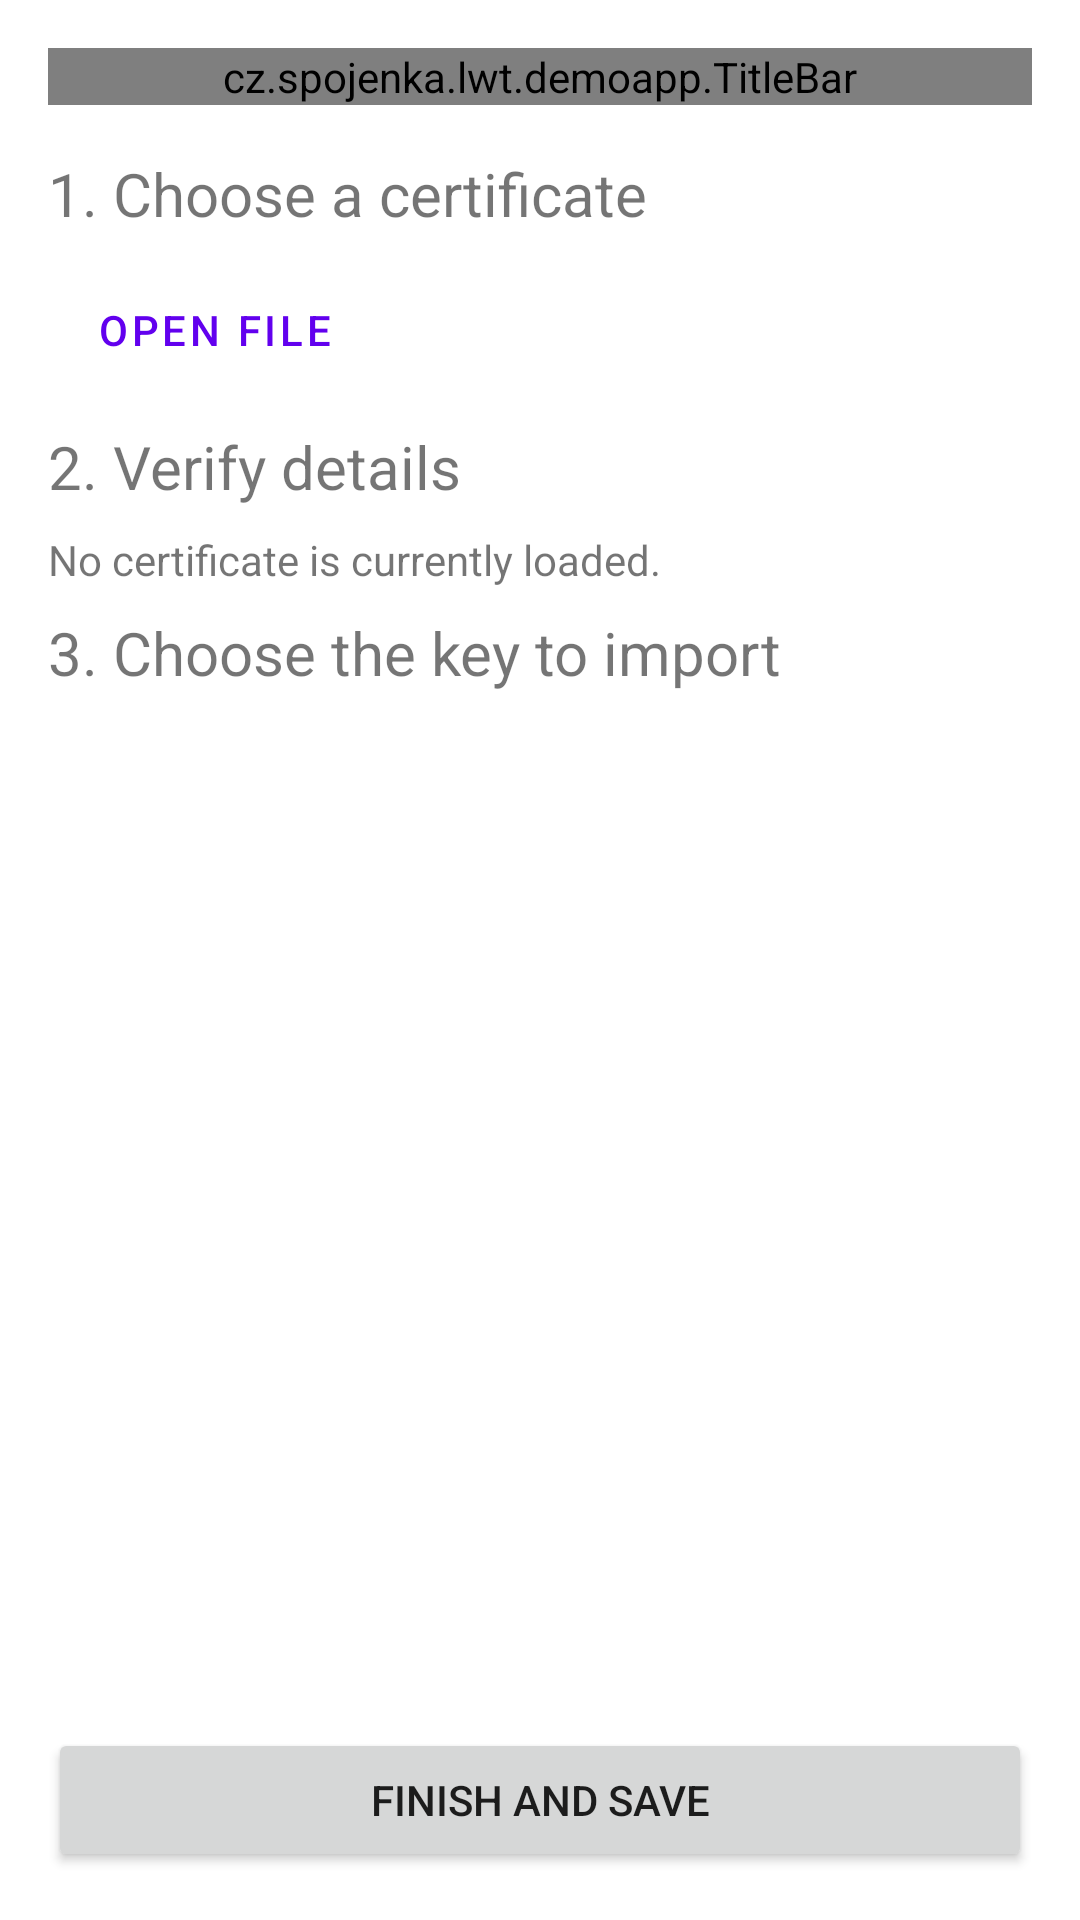

The Android layout XML behind this screen, and the referenced resources:
<!-- AndroidManifest.xml: application theme Theme.LWTDemo.EdgeToEdge -->
<!-- res/layout/activity_client_cert_import.xml -->
<?xml version="1.0" encoding="utf-8"?>
<androidx.constraintlayout.widget.ConstraintLayout xmlns:android="http://schemas.android.com/apk/res/android"
    xmlns:app="http://schemas.android.com/apk/res-auto"
    xmlns:tools="http://schemas.android.com/tools"
    android:layout_width="match_parent"
    android:layout_height="match_parent">

    <cz.spojenka.lwt.demoapp.TitleBar
        android:id="@+id/titleBar"
        android:layout_width="match_parent"
        android:layout_height="wrap_content"
        android:layout_marginHorizontal="@dimen/activity_horizontal_margin"
        android:layout_marginTop="@dimen/activity_vertical_margin"
        android:icon="@drawable/ic_license_48px"
        android:text="@string/cert_import_title"
        app:layout_constraintEnd_toEndOf="parent"
        app:layout_constraintStart_toStartOf="parent"
        app:layout_constraintTop_toTopOf="parent"
        app:marginWindowInsets="horizontal|top" />

    <Button
        android:id="@+id/btnFinishImport"
        android:layout_width="0dp"
        android:layout_height="wrap_content"
        android:layout_marginBottom="@dimen/activity_vertical_margin"
        android:text="@string/cert_import_finish"
        app:layout_constraintBottom_toBottomOf="parent"
        app:layout_constraintEnd_toEndOf="@+id/titleBar"
        app:layout_constraintStart_toStartOf="@+id/titleBar"
        app:layout_constraintTop_toBottomOf="@+id/tvCertDetails"
        app:layout_constraintVertical_bias="1.0"
        app:marginWindowInsets="bottom" />

    <TextView
        android:id="@+id/tvStep1Title"
        android:layout_width="0dp"
        android:layout_height="wrap_content"
        android:layout_marginTop="@dimen/section_margin_normal"
        android:text="@string/cert_import_step1_title"
        android:textSize="@dimen/text_title_s"
        app:layout_constraintEnd_toEndOf="@+id/titleBar"
        app:layout_constraintStart_toStartOf="@+id/titleBar"
        app:layout_constraintTop_toBottomOf="@+id/titleBar" />

    <Button
        android:id="@+id/btnOpenCertFile"
        style="@style/Widget.MaterialComponents.Button.OutlinedButton"
        android:layout_width="wrap_content"
        android:layout_height="wrap_content"
        android:layout_marginTop="@dimen/item_margin_normal"
        android:text="@string/cert_import_open_file"
        app:icon="@drawable/ic_file_open_24px"
        app:layout_constraintStart_toStartOf="@+id/tvStep1Title"
        app:layout_constraintTop_toBottomOf="@+id/tvStep1Title" />

    <TextView
        android:id="@+id/tvStep2Title"
        android:layout_width="0dp"
        android:layout_height="wrap_content"
        android:layout_marginTop="@dimen/item_margin_normal"
        android:text="@string/cert_import_step2_title"
        android:textSize="@dimen/text_title_s"
        app:layout_constraintEnd_toEndOf="@+id/titleBar"
        app:layout_constraintStart_toStartOf="@+id/titleBar"
        app:layout_constraintTop_toBottomOf="@+id/btnOpenCertFile" />

    <TextView
        android:id="@+id/tvCertDetails"
        android:layout_width="0dp"
        android:layout_height="wrap_content"
        android:layout_marginTop="@dimen/item_margin_normal"
        android:text="@string/cert_import_step2_default_text"
        app:layout_constraintEnd_toEndOf="@+id/tvStep2Title"
        app:layout_constraintStart_toStartOf="@+id/tvStep2Title"
        app:layout_constraintTop_toBottomOf="@+id/tvStep2Title" />

    <TextView
        android:id="@+id/tvStep3Title"
        android:layout_width="0dp"
        android:layout_height="wrap_content"
        android:layout_marginTop="@dimen/item_margin_normal"
        android:text="@string/cert_import_step3_title"
        android:textSize="@dimen/text_title_s"
        app:layout_constraintEnd_toEndOf="@+id/titleBar"
        app:layout_constraintStart_toStartOf="@+id/titleBar"
        app:layout_constraintTop_toBottomOf="@+id/tvCertDetails" />

    <RadioGroup
        android:id="@+id/rgAliases"
        android:layout_width="0dp"
        android:layout_height="wrap_content"
        android:layout_marginTop="@dimen/item_margin_normal"
        app:layout_constraintEnd_toEndOf="@+id/tvStep3Title"
        app:layout_constraintStart_toStartOf="@+id/tvStep3Title"
        app:layout_constraintTop_toBottomOf="@id/tvStep3Title" />

</androidx.constraintlayout.widget.ConstraintLayout>
<!-- resources referenced by this layout -->
<resources>
  <dimen name="activity_horizontal_margin">16dp</dimen>
  <dimen name="activity_vertical_margin">16dp</dimen>
  <dimen name="item_margin_normal">8dp</dimen>
  <dimen name="section_margin_normal">16dp</dimen>
  <dimen name="text_title_s">20sp</dimen>
  <!-- drawable ic_license_48px (drawable) -->
  <vector xmlns:android="http://schemas.android.com/apk/res/android"
      android:width="48dp"
      android:height="48dp"
      android:viewportWidth="960"
      android:viewportHeight="960"
      android:tint="?attr/colorControlNormal">
    <path
        android:fillColor="@android:color/white"
        android:pathData="M402.5,477.5Q370,445 370,400Q370,355 402.5,322.5Q435,290 480,290Q525,290 557.5,322.5Q590,355 590,400Q590,445 557.5,477.5Q525,510 480,510Q435,510 402.5,477.5ZM244,920L244,616Q199,569 179.5,513Q160,457 160,400Q160,264 252,172Q344,80 480,80Q616,80 708,172Q800,264 800,400Q800,457 780.5,513Q761,569 716,616L716,920L480,841L244,920ZM664.5,584.5Q740,509 740,400Q740,291 664.5,215.5Q589,140 480,140Q371,140 295.5,215.5Q220,291 220,400Q220,509 295.5,584.5Q371,660 480,660Q589,660 664.5,584.5ZM304,836L480,781L656,836L656,665Q616,694 570,707Q524,720 480,720Q436,720 390,707Q344,694 304,665L304,836ZM480,750L480,750Q480,750 480,750Q480,750 480,750Q480,750 480,750Q480,750 480,750L480,750L480,750Z"/>
  </vector>
  <string name="cert_import_finish">Finish and save</string>
  <string name="cert_import_open_file">Open file</string>
  <string name="cert_import_step1_title">1. Choose a certificate</string>
  <string name="cert_import_step2_default_text">No certificate is currently loaded.</string>
  <string name="cert_import_step2_title">2. Verify details</string>
  <string name="cert_import_step3_title">3. Choose the key to import</string>
  <string name="cert_import_title">Certificate import</string>
  <style name="Theme.LWTDemo.EdgeToEdge">
          <item name="windowActionBar">false</item>
          <item name="windowNoTitle">true</item>
          <item name="android:statusBarColor">@android:color/transparent</item>
          <item name="android:navigationBarColor">@null</item>
      </style>
</resources>
